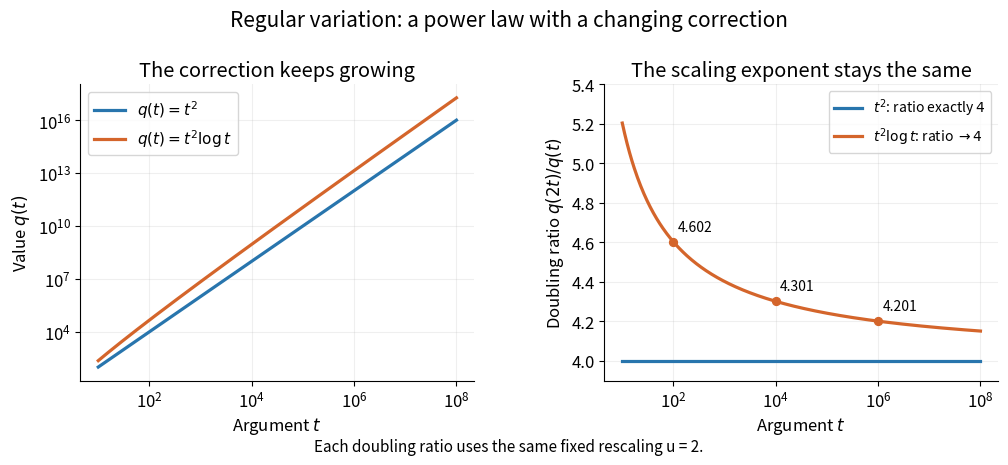

Reproduce this figure in Python.
"""Generate regular-variation-rescaling-ratios.png in the current directory."""

from pathlib import Path

import matplotlib

matplotlib.use("Agg")
import matplotlib.pyplot as plt
import numpy as np


def main():
    plt.rcParams.update({"font.size": 12, "axes.spines.top": False,
                         "axes.spines.right": False})
    t = np.geomspace(10, 1e8, 450)
    fig, axes = plt.subplots(1, 2, figsize=(10.2, 4.7), dpi=120,
                             facecolor="white")
    left, right = axes
    left.loglog(t, t**2, color="#2875ad", linewidth=2.3, label=r"$q(t)=t^2$")
    left.loglog(t, t**2 * np.log(t), color="#d4652b", linewidth=2.3,
                label=r"$q(t)=t^2\log t$")
    left.set(xlabel=r"Argument $t$", ylabel=r"Value $q(t)$",
             title="The correction keeps growing")
    left.legend(loc="upper left", fontsize=11)
    right.semilogx(t, np.full_like(t, 4), color="#2875ad", linewidth=2.3,
                  label=r"$t^2$: ratio exactly $4$")
    right.semilogx(t, 4 * (1 + np.log(2) / np.log(t)), color="#d4652b",
                  linewidth=2.3, label=r"$t^2\log t$: ratio $\to4$")
    sample_t = np.array([1e2, 1e4, 1e6])
    sample_y = 4 * (1 + np.log(2) / np.log(sample_t))
    right.scatter(sample_t, sample_y, color="#d4652b", s=32, zorder=3)
    for x, y in zip(sample_t, sample_y):
        right.annotate(f"{y:.3f}", (x, y), xytext=(3, 8),
                       textcoords="offset points", fontsize=10)
    right.set(xlabel=r"Argument $t$", ylabel=r"Doubling ratio $q(2t)/q(t)$",
              ylim=(3.9, 5.4), title="The scaling exponent stays the same")
    right.legend(loc="upper right", fontsize=10)
    for ax in axes:
        ax.grid(alpha=0.2)
    fig.suptitle("Regular variation: a power law with a changing correction",
                 fontsize=15, y=0.98)
    fig.subplots_adjust(left=0.08, right=0.98, bottom=0.19, top=0.82, wspace=0.33)
    fig.text(0.5, 0.04, "Each doubling ratio uses the same fixed rescaling u = 2.",
             ha="center", fontsize=11)
    fig.savefig(Path.cwd() / "regular-variation-rescaling-ratios.png",
                facecolor="white")
    plt.close(fig)


if __name__ == "__main__":
    main()
